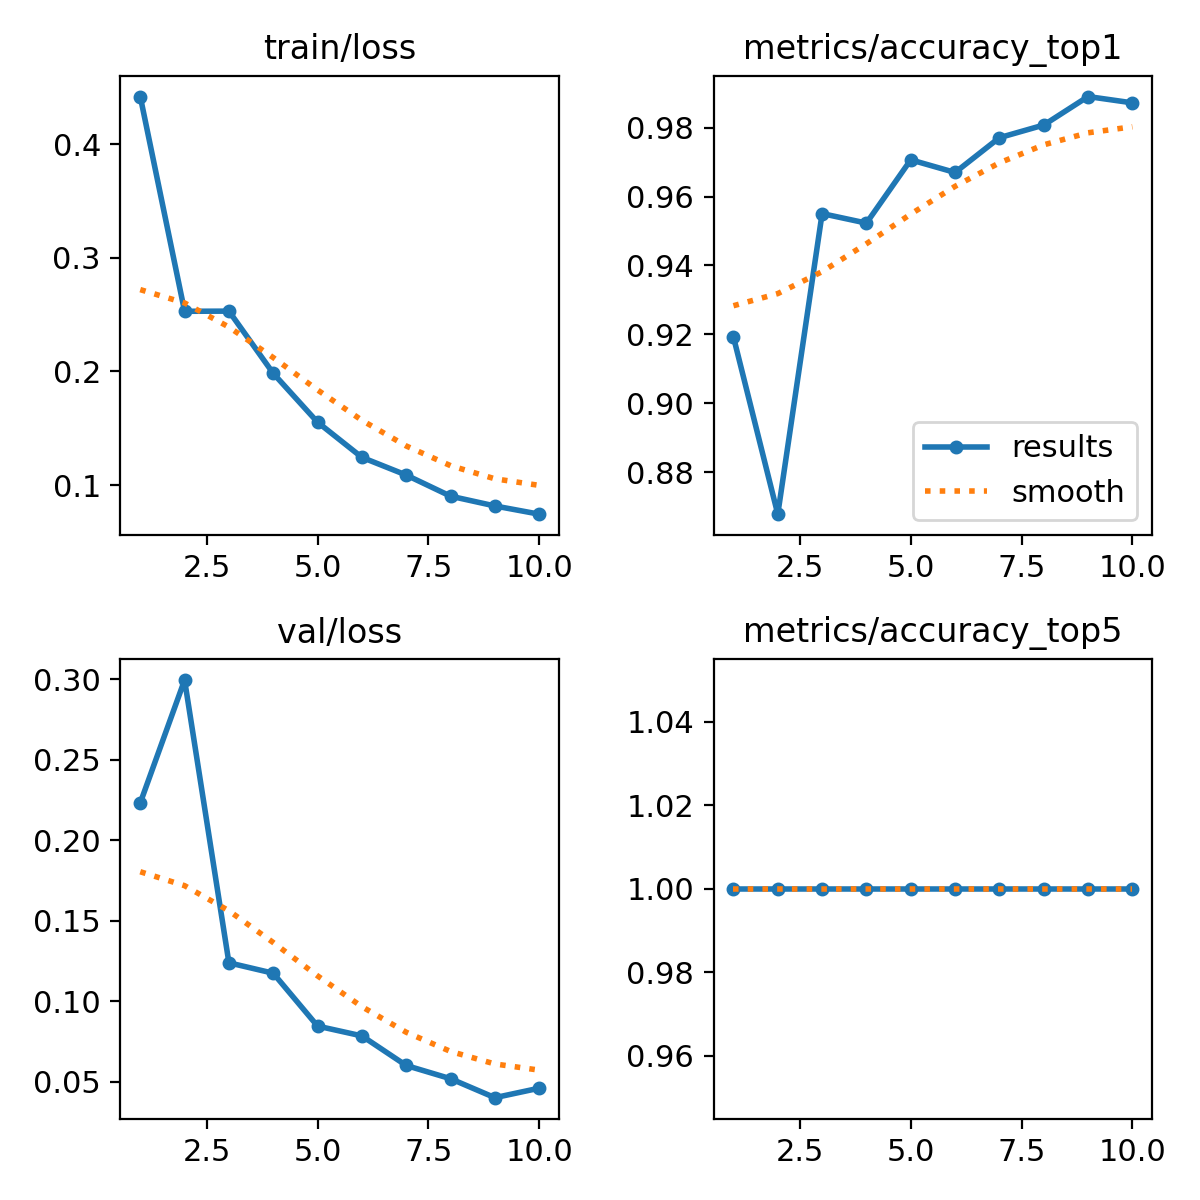

The file beside this chart, header and first rows:
epoch, time, train/loss, metrics/accuracy_top1, metrics/accuracy_top5, val/loss, lr/pg0, lr/pg1, lr/pg2
1, 275.6, 0.4419, 0.9193, 1, 0.2232, 0.0005536, 0.0005536, 0.0005536
2, 503, 0.2529, 0.8679, 1, 0.2996, 0.0009995, 0.0009995, 0.0009995
3, 790.1, 0.2531, 0.955, 1, 0.1238, 0.001335, 0.001335, 0.001335
4, 963.7, 0.1983, 0.9523, 1, 0.1173, 0.001172, 0.001172, 0.001172
5, 1133, 0.1553, 0.9706, 1, 0.08448, 0.001007, 0.001007, 0.001007
6, 1313, 0.1244, 0.967, 1, 0.07837, 0.0008418, 0.0008418, 0.0008418
7, 1489, 0.1089, 0.9771, 1, 0.05999, 0.0006768, 0.0006768, 0.0006768
8, 1665, 0.09026, 0.9807, 1, 0.05176, 0.0005118, 0.0005118, 0.0005118
9, 1832, 0.08166, 0.989, 1, 0.03998, 0.0003467, 0.0003467, 0.0003467
10, 2116, 0.07443, 0.9872, 1, 0.04588, 0.0001817, 0.0001817, 0.0001817
